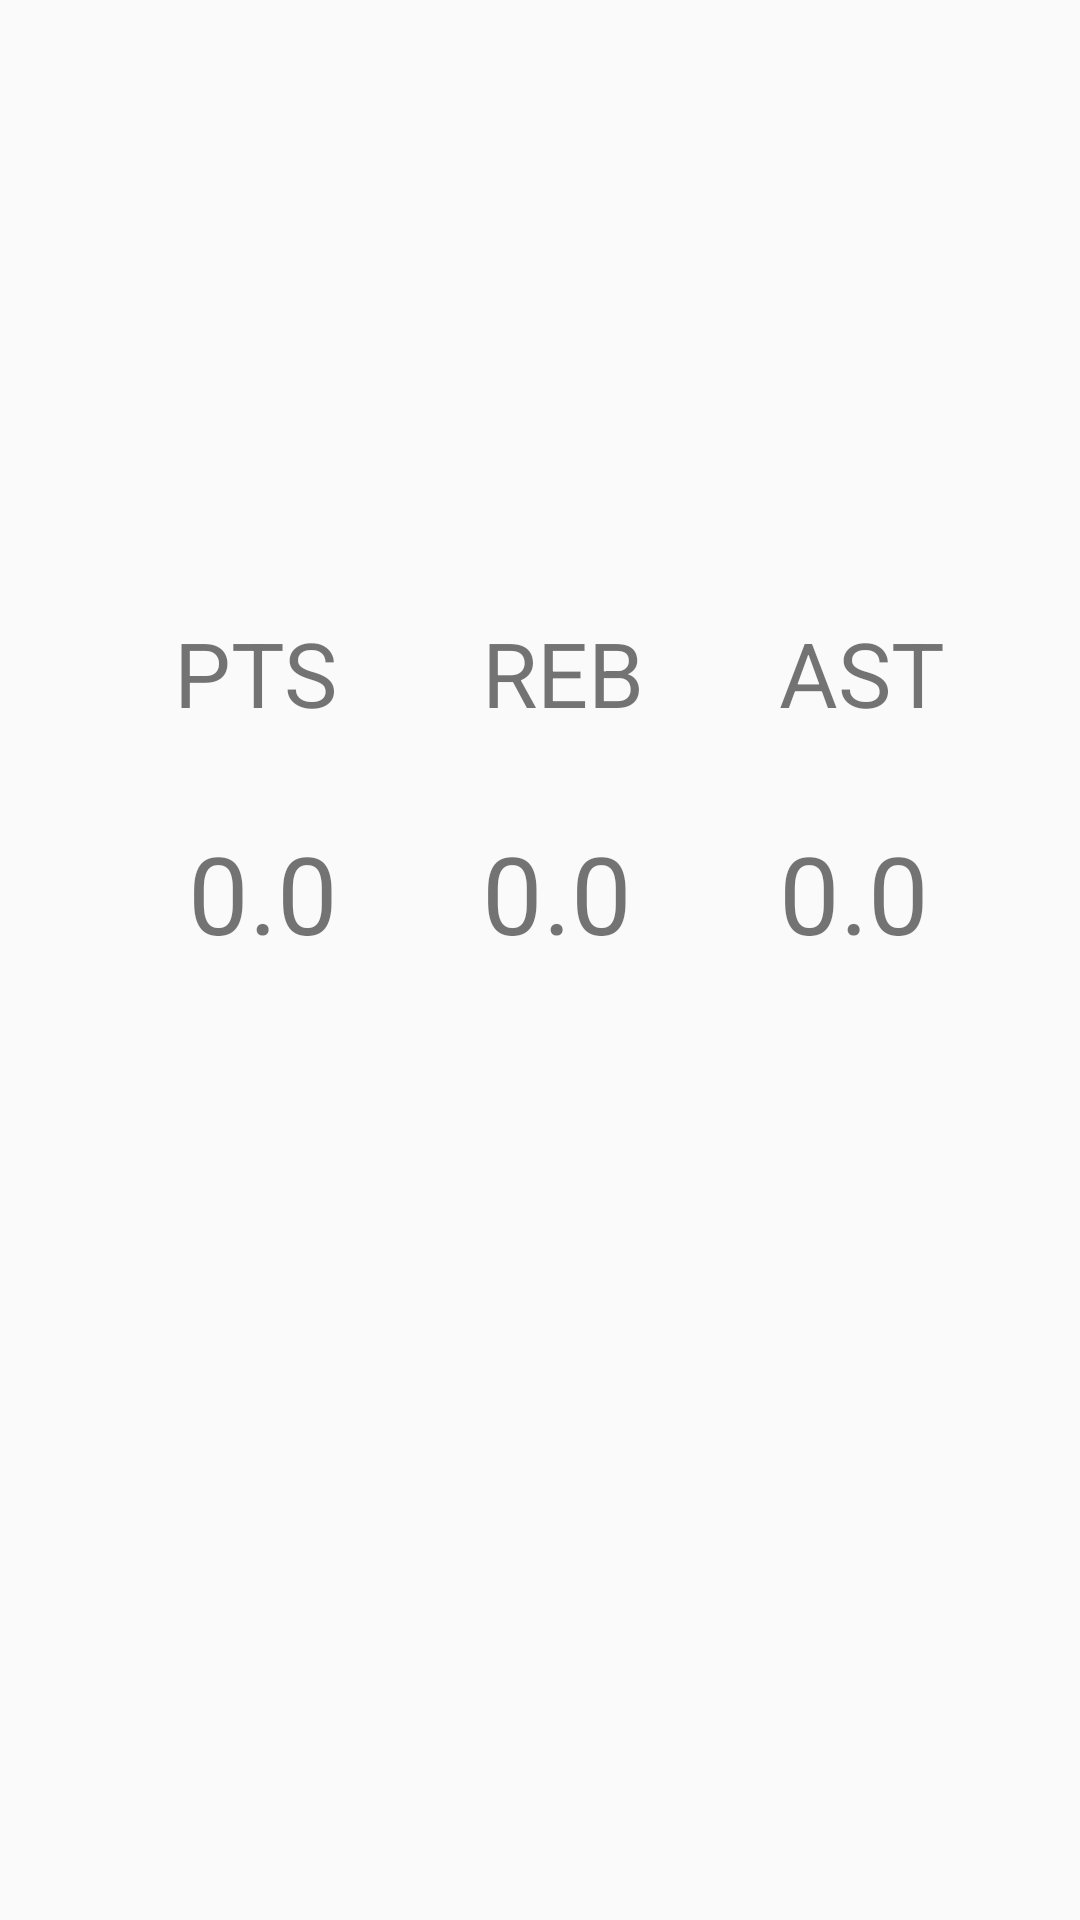

Android layout source for this screen:
<!-- AndroidManifest.xml: application theme AppTheme -->
<!-- res/layout/main_stats_view.xml -->
<?xml version="1.0" encoding="utf-8"?>
<RelativeLayout xmlns:android="http://schemas.android.com/apk/res/android"
    xmlns:tools="http://schemas.android.com/tools"
    android:layout_width="match_parent" android:layout_height="match_parent">

    <TextView
        android:text="REB"
        android:layout_width="wrap_content"
        android:layout_height="wrap_content"
        android:layout_marginStart="48dp"
        android:id="@+id/rebViewMain"
        android:layout_alignBaseline="@+id/pointsViewMain"
        android:layout_alignBottom="@+id/pointsViewMain"
        android:layout_toEndOf="@+id/pointsViewMain"
        android:textSize="30sp"
        android:layout_centerVertical="true" />

    <TextView
        android:text="AST"
        android:layout_width="wrap_content"
        android:layout_height="wrap_content"
        android:id="@+id/astViewMain"
        android:layout_alignBaseline="@+id/rebViewMain"
        android:layout_alignBottom="@+id/rebViewMain"
        android:layout_toEndOf="@+id/rebViewMain"
        android:layout_marginStart="45dp"
        android:textSize="30sp"
        android:layout_centerVertical="true" />

    <TextView
        android:text="0.0"
        android:layout_width="wrap_content"
        android:layout_height="wrap_content"
        android:id="@+id/rebMainResult"
        android:textSize="36sp"
        android:layout_alignBaseline="@+id/ptsMainResult"
        android:layout_alignBottom="@+id/ptsMainResult"
        android:layout_alignStart="@+id/rebViewMain"
        android:layout_centerVertical="true" />

    <TextView
        android:text="0.0"
        android:layout_width="wrap_content"
        android:layout_height="wrap_content"
        android:id="@+id/astMainResult"
        android:textSize="36sp"
        android:layout_alignBaseline="@+id/rebMainResult"
        android:layout_alignBottom="@+id/rebMainResult"
        android:layout_alignStart="@+id/astViewMain"
        android:layout_centerVertical="true" />

    <TextView
        android:text="PTS"
        android:layout_width="wrap_content"
        android:layout_height="wrap_content"

        android:id="@+id/pointsViewMain"
        android:layout_marginStart="58dp"
        android:textSize="30sp"
        android:layout_marginTop="204dp"
        android:layout_alignParentTop="true"
        android:layout_alignParentStart="true" />

    <TextView
        android:text="0.0"
        android:layout_width="wrap_content"
        android:layout_height="wrap_content"

        android:id="@+id/ptsMainResult"
        android:textSize="36sp"
        android:layout_marginTop="29dp"
        android:layout_below="@+id/pointsViewMain"
        android:layout_alignEnd="@+id/pointsViewMain" />
</RelativeLayout>
<!-- resources referenced by this layout -->
<resources>
  <style name="AppTheme" parent="Theme.AppCompat.Light.DarkActionBar">
          
          <item name="colorPrimary">@color/colorPrimary</item>
          <item name="colorPrimaryDark">@color/colorPrimaryDark</item>
          <item name="colorAccent">@color/colorAccent</item>
      </style>
  <color name="colorPrimary">#3F51B5</color>
  <color name="colorPrimaryDark">#303F9F</color>
  <color name="colorAccent">#ff4081</color>
</resources>
